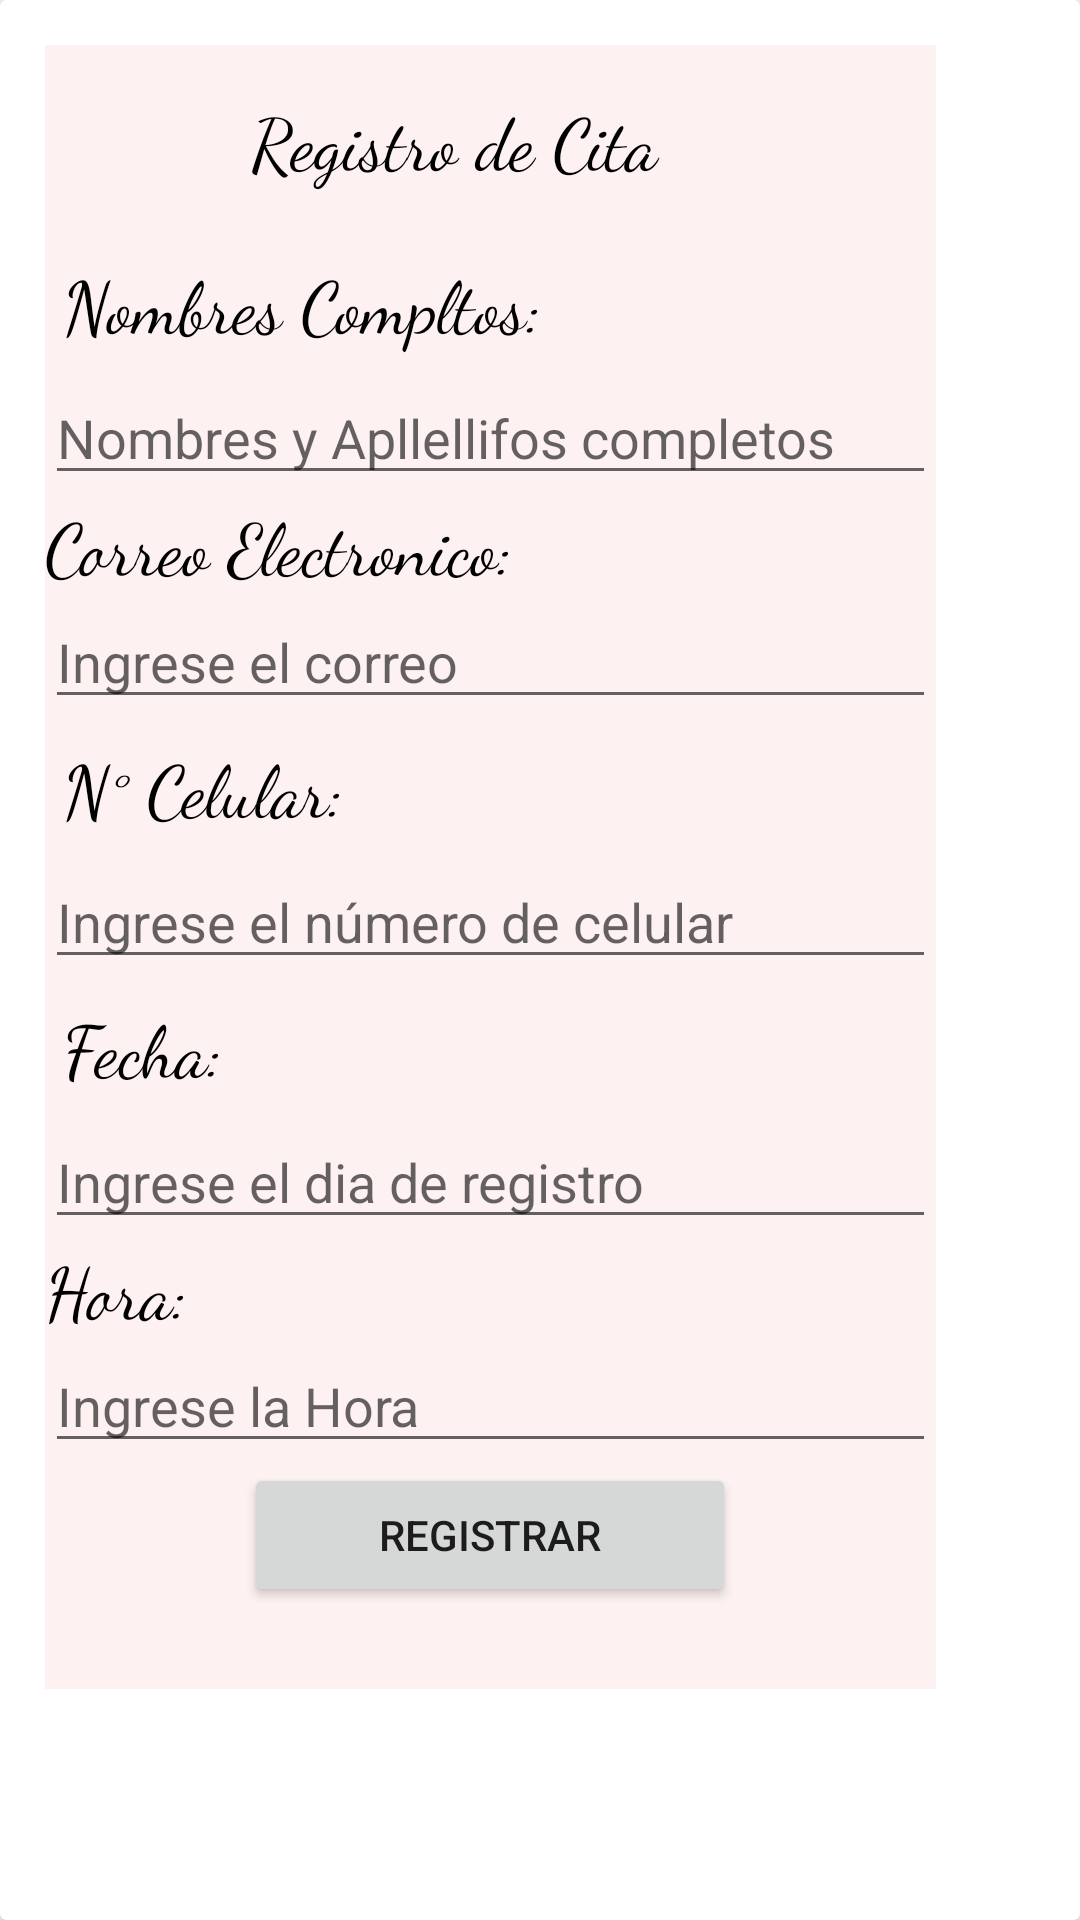

Here is an Android app screen rendered from its layout file. Give the layout XML and the strings, colors and styles it references.
<!-- AndroidManifest.xml: application theme Theme.P_TH_App_Movil -->
<!-- res/layout/dialog_row.xml -->
<?xml version="1.0" encoding="utf-8"?>
<androidx.cardview.widget.CardView xmlns:android="http://schemas.android.com/apk/res/android"
    android:layout_width="match_parent"
    android:layout_height="match_parent"
    xmlns:app="http://schemas.android.com/apk/res-auto"
    android:background="#E7FEFE"
    android:gravity="center"
    android:orientation="vertical">


    <LinearLayout
        android:layout_width="297dp"
        android:layout_height="548dp"
        android:layout_margin="15dp"
        android:background="#FDF1F1"
        android:orientation="vertical">

        <LinearLayout
            android:layout_width="match_parent"
            android:layout_height="wrap_content">


            <TextView
                android:id="@+id/textView7"
                android:layout_width="272dp"
                android:layout_height="wrap_content"
                android:fontFamily="cursive"
                android:gravity="center"
                android:padding="15dp"
                android:text="Registro de Cita"
                android:textColor="@color/black"
                android:textSize="24dp" />

        </LinearLayout>


        <TextView
            android:id="@+id/textView8"
            android:layout_width="match_parent"
            android:layout_height="wrap_content"
            android:fontFamily="cursive"
            android:padding="6dp"
            android:text="Nombres Compltos:"
            android:textColor="@color/black"
            android:textSize="24dp" />

        <EditText
            android:id="@+id/txtnombre"
            android:layout_width="match_parent"
            android:layout_height="wrap_content"
            android:ems="10"
            android:hint="Nombres y Apllellifos completos"
            android:inputType="textPersonName"
            android:textColor="@color/black" />

        <TextView
            android:id="@+id/textView9"
            android:layout_width="match_parent"
            android:layout_height="wrap_content"
            android:fontFamily="cursive"
            android:text="Correo Electronico:"
            android:textColor="@color/black"
            android:textSize="24dp" />

        <EditText
            android:id="@+id/txtcorreo"
            android:layout_width="match_parent"
            android:layout_height="wrap_content"
            android:ems="10"
            android:hint="Ingrese el correo"
            android:inputType="textPersonName"
            android:textColor="@color/black" />

        <TextView
            android:id="@+id/textView12"
            android:layout_width="match_parent"
            android:layout_height="wrap_content"
            android:fontFamily="cursive"
            android:padding="6dp"
            android:text="N° Celular:"
            android:textColor="@color/black"
            android:textSize="24dp" />

        <EditText
            android:id="@+id/txtcelular"
            android:layout_width="match_parent"
            android:layout_height="wrap_content"
            android:ems="10"
            android:hint="Ingrese el número de celular"
            android:textColor="@color/black" />

        <TextView
            android:id="@+id/textView10"
            android:layout_width="match_parent"
            android:layout_height="wrap_content"
            android:fontFamily="cursive"
            android:padding="6dp"
            android:text="Fecha:"
            android:textColor="@color/black"
            android:textSize="24dp" />

        <EditText
            android:id="@+id/txtfecha"
            android:layout_width="match_parent"
            android:layout_height="wrap_content"
            android:ems="10"
            android:hint="Ingrese el dia de registro"
            android:textColor="@color/black" />

        <TextView
            android:id="@+id/textView11"
            android:layout_width="match_parent"
            android:layout_height="wrap_content"
            android:fontFamily="cursive"
            android:text="Hora:"
            android:textColor="@color/black"
            android:textSize="24dp" />

        <EditText
            android:id="@+id/txthora"
            android:layout_width="match_parent"
            android:layout_height="wrap_content"
            android:ems="10"
            android:hint="Ingrese la Hora"
            android:textColor="@color/black" />

        <Button
            android:id="@+id/btn_registro_citas"
            android:layout_width="164dp"
            android:layout_height="wrap_content"
            android:layout_gravity="center"
            android:text="Registrar" />


    </LinearLayout>

</androidx.cardview.widget.CardView>
<!-- resources referenced by this layout -->
<resources>
  <style name="Theme.P_TH_App_Movil" parent="Theme.MaterialComponents.DayNight.NoActionBar">
          
          <item name="colorPrimary">@color/purple_500</item>
          <item name="colorPrimaryVariant">@color/purple_700</item>
          <item name="colorOnPrimary">@color/white</item>
          
          <item name="colorSecondary">@color/teal_200</item>
          <item name="colorSecondaryVariant">@color/teal_700</item>
          <item name="colorOnSecondary">@color/black</item>
          
          <item name="android:statusBarColor" tools:targetApi="l">?attr/colorPrimaryVariant</item>
          
      </style>
  <!-- not gathered from this repository: default colours our renderer supplied (Android Studio template values) -->
  <color name="purple_500">#FF6200EE</color>
  <color name="purple_700">#FF3700B3</color>
  <color name="teal_200">#FF03DAC5</color>
  <color name="teal_700">#FF018786</color>
  <color name="black">#FF000000</color>
  <color name="white">#FFFFFFFF</color>
</resources>
